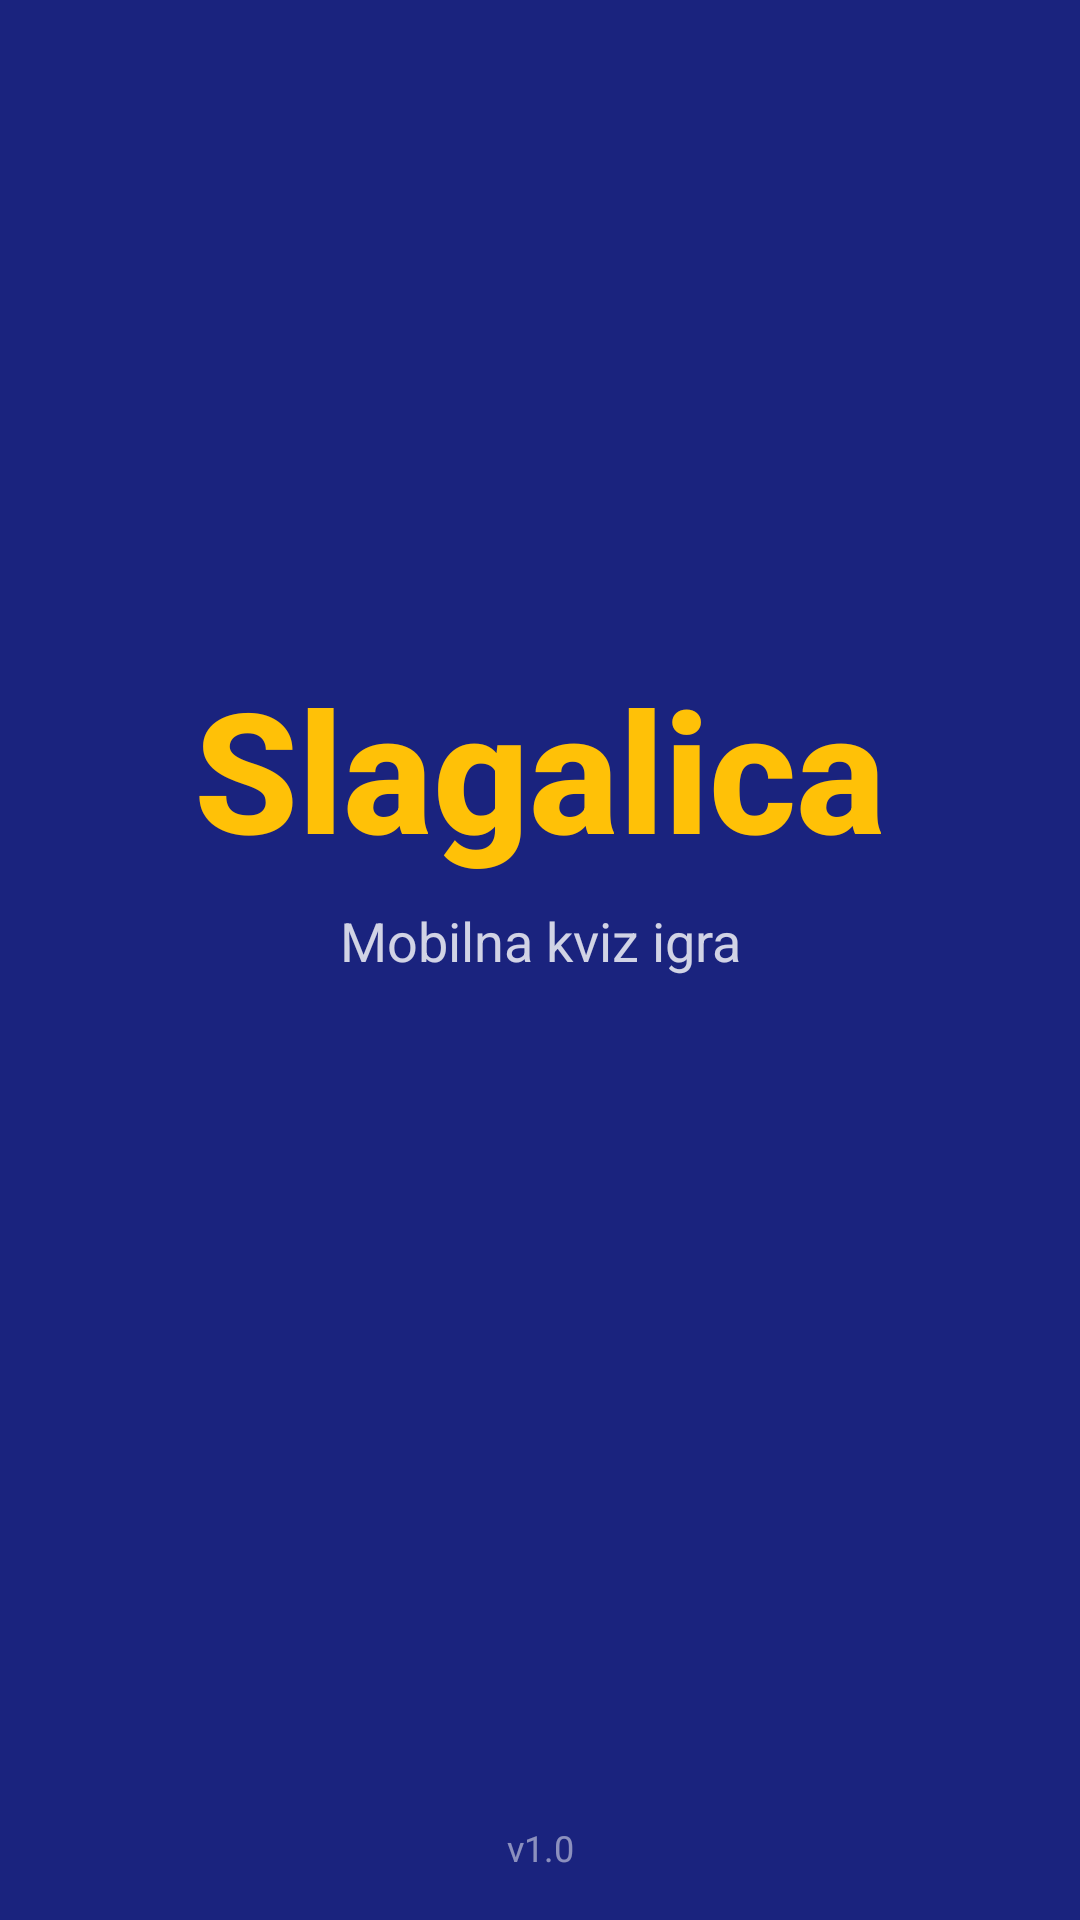

Write the Android layout XML for this screen, with the resource values it uses.
<!-- AndroidManifest.xml: activity theme Theme.Slagalica.Splash -->
<!-- res/layout/activity_splash.xml -->
<?xml version="1.0" encoding="utf-8"?>
<androidx.constraintlayout.widget.ConstraintLayout
    xmlns:android="http://schemas.android.com/apk/res/android"
    xmlns:app="http://schemas.android.com/apk/res-auto"
    android:layout_width="match_parent"
    android:layout_height="match_parent"
    android:background="@color/primary">

    <TextView
        android:id="@+id/tvNazivAplikacije"
        android:layout_width="wrap_content"
        android:layout_height="wrap_content"
        android:text="@string/app_name"
        android:textColor="@color/accent"
        android:textSize="56sp"
        android:textStyle="bold"
        android:fontFamily="sans-serif-medium"
        app:layout_constraintBottom_toTopOf="@id/tvPodnaslov"
        app:layout_constraintEnd_toEndOf="parent"
        app:layout_constraintStart_toStartOf="parent"
        app:layout_constraintTop_toTopOf="parent"
        app:layout_constraintVertical_chainStyle="packed"/>

    <TextView
        android:id="@+id/tvPodnaslov"
        android:layout_width="wrap_content"
        android:layout_height="wrap_content"
        android:layout_marginTop="8dp"
        android:text="Mobilna kviz igra"
        android:textColor="@color/white"
        android:textSize="18sp"
        android:alpha="0.8"
        app:layout_constraintBottom_toTopOf="@id/progressBar"
        app:layout_constraintEnd_toEndOf="parent"
        app:layout_constraintStart_toStartOf="parent"
        app:layout_constraintTop_toBottomOf="@id/tvNazivAplikacije"/>

    <ProgressBar
        android:id="@+id/progressBar"
        style="?android:attr/progressBarStyle"
        android:layout_width="wrap_content"
        android:layout_height="wrap_content"
        android:layout_marginTop="48dp"
        android:indeterminateTint="@color/accent"
        app:layout_constraintBottom_toBottomOf="parent"
        app:layout_constraintEnd_toEndOf="parent"
        app:layout_constraintStart_toStartOf="parent"
        app:layout_constraintTop_toBottomOf="@id/tvPodnaslov"/>

    <TextView
        android:id="@+id/tvVerzija"
        android:layout_width="wrap_content"
        android:layout_height="wrap_content"
        android:layout_marginBottom="16dp"
        android:text="v1.0"
        android:textColor="@color/white"
        android:alpha="0.5"
        android:textSize="12sp"
        app:layout_constraintBottom_toBottomOf="parent"
        app:layout_constraintEnd_toEndOf="parent"
        app:layout_constraintStart_toStartOf="parent"/>

</androidx.constraintlayout.widget.ConstraintLayout>
<!-- resources referenced by this layout -->
<resources>
  <color name="accent">#FFC107</color>
  <color name="primary">#1A237E</color>
  <color name="white">#FFFFFFFF</color>
  <string name="app_name">Slagalica</string>
  <style name="Theme.Slagalica.Splash" parent="Theme.MaterialComponents.Light.NoActionBar">
          <item name="android:windowBackground">@color/primary</item>
          <item name="android:statusBarColor">@color/primary_dark</item>
          <item name="android:navigationBarColor">@color/primary</item>
          <item name="android:windowFullscreen">true</item>
          <item name="android:forceDarkAllowed" tools:targetApi="q">false</item>
      </style>
  <color name="primary_dark">#0D1757</color>
</resources>
